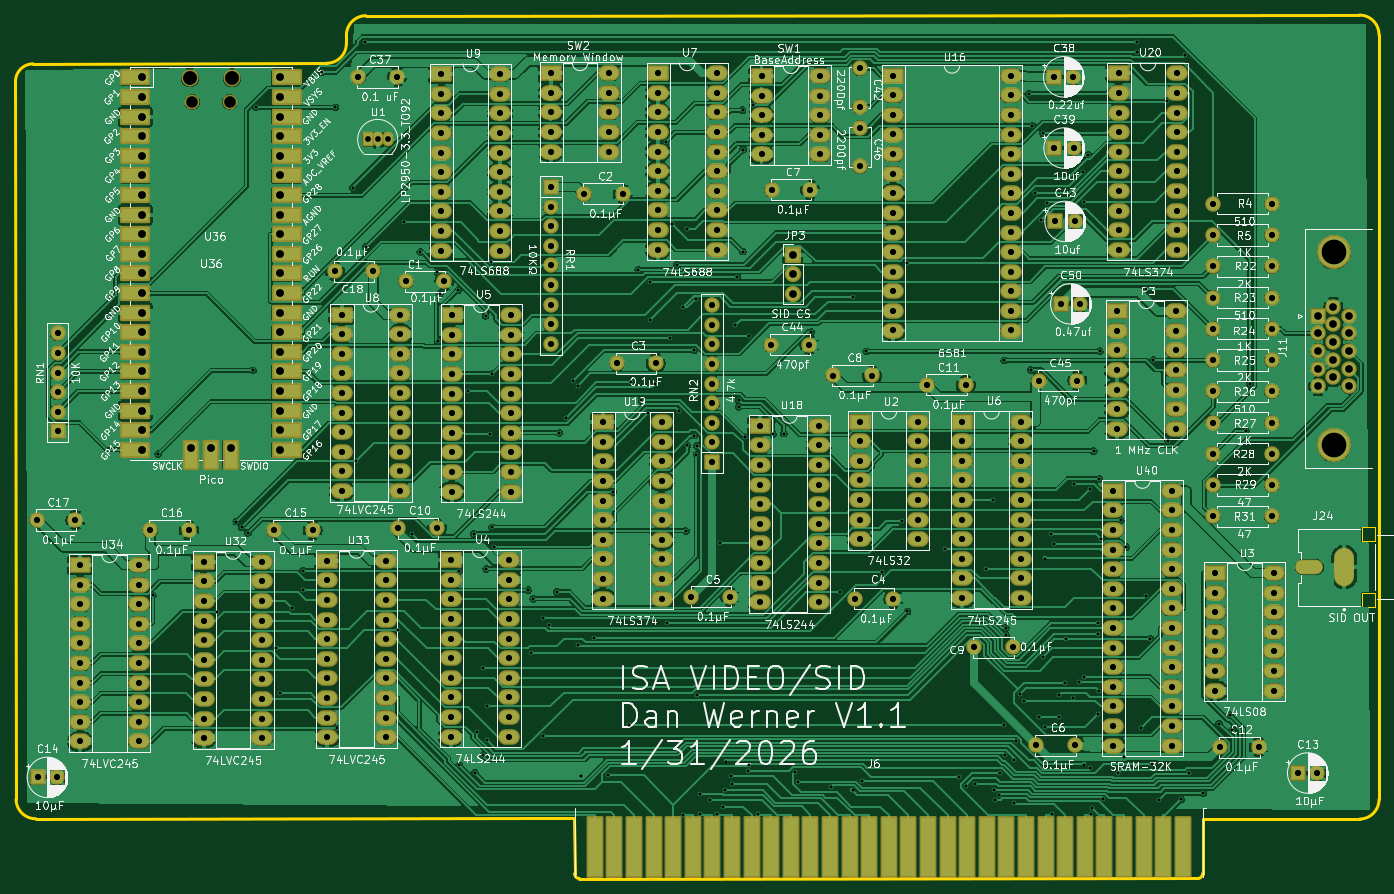
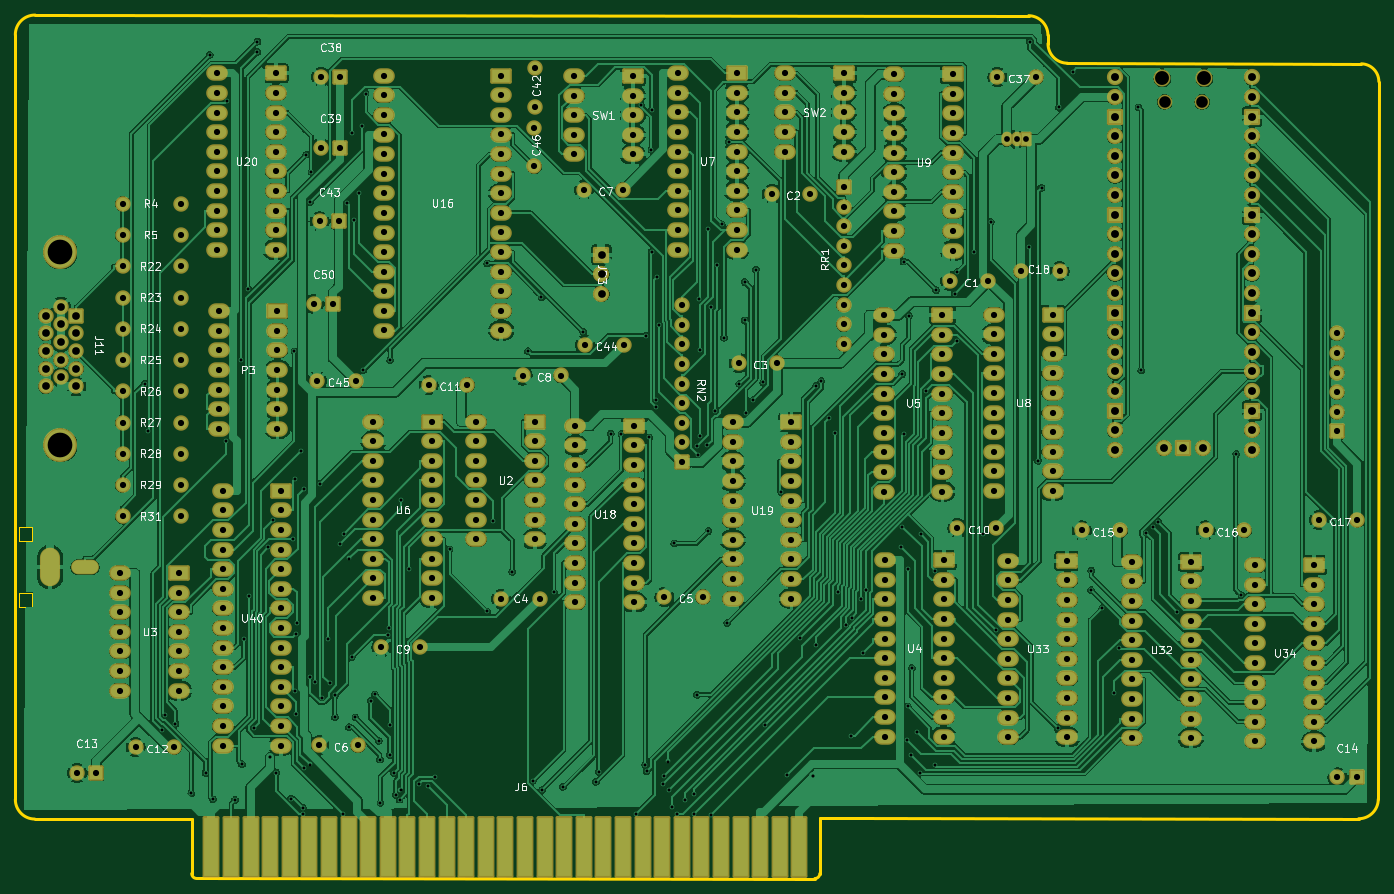
Circuit board: 9 layer files. Board 176.7 x 111.9 mm.
- bottom_copper: video-B_Cu.gbr (761278 bytes)
- bottom_mask: video-B_Mask.gbr (18654 bytes)
- bottom_silk: video-B_Silkscreen.gbr (100406 bytes)
- outline: video-Edge_Cuts.gbr (2246 bytes)
- top_copper: video-F_Cu.gbr (782425 bytes)
- top_mask: video-F_Mask.gbr (20343 bytes)
- top_silk: video-F_Silkscreen.gbr (432314 bytes)
- drill: video-NPTH.drl (480 bytes)
- drill: video-PTH.drl (12934 bytes)

=== bottom_copper: video-B_Cu.gbr (761278 bytes, source omitted) ===
=== bottom_mask: video-B_Mask.gbr (18654 bytes, source omitted) ===
=== bottom_silk: video-B_Silkscreen.gbr (100406 bytes, source omitted) ===
=== outline: video-Edge_Cuts.gbr ===
%TF.GenerationSoftware,KiCad,Pcbnew,9.0.2*%
%TF.CreationDate,2026-01-31T17:48:04-06:00*%
%TF.ProjectId,video,76696465-6f2e-46b6-9963-61645f706362,V1.1*%
%TF.SameCoordinates,Original*%
%TF.FileFunction,Profile,NP*%
%FSLAX46Y46*%
G04 Gerber Fmt 4.6, Leading zero omitted, Abs format (unit mm)*
G04 Created by KiCad (PCBNEW 9.0.2) date 2026-01-31 17:48:04*
%MOMM*%
%LPD*%
G01*
G04 APERTURE LIST*
%TA.AperFunction,Profile*%
%ADD10C,0.381000*%
%TD*%
%TA.AperFunction,Profile*%
%ADD11C,0.010000*%
%TD*%
G04 APERTURE END LIST*
D10*
X215638666Y-37203666D02*
X215638666Y-136263666D01*
X81812821Y-38310730D02*
G75*
G02*
X79298169Y-40850768I-2532621J-7470D01*
G01*
X192778666Y-145864866D02*
G75*
G02*
X192143666Y-146499866I-634966J-34D01*
G01*
X81823408Y-37225707D02*
G75*
G02*
X84312980Y-34693050I2532972J57D01*
G01*
X84312980Y-34693104D02*
X213073266Y-34612866D01*
X111371666Y-138727466D02*
X111388830Y-145873073D01*
X41200000Y-40930000D02*
X79303120Y-40850729D01*
X38939095Y-43235707D02*
G75*
G02*
X41206846Y-40928704I2307285J57D01*
G01*
X106545666Y-138727466D02*
X111371666Y-138727466D01*
X112023830Y-146508073D02*
G75*
G02*
X111388827Y-145873073I70J635073D01*
G01*
X41554400Y-138760200D02*
X106545666Y-138727466D01*
X215638718Y-136263666D02*
G75*
G02*
X213124066Y-138803665I-2532618J-7434D01*
G01*
X41554400Y-138760200D02*
G75*
G02*
X39014400Y-136220200I0J2540000D01*
G01*
X112023830Y-146508073D02*
X192143666Y-146499866D01*
X81812821Y-38310730D02*
X81823724Y-37225707D01*
X192804066Y-138790966D02*
X213124066Y-138803666D01*
X213073260Y-34612377D02*
G75*
G02*
X215638666Y-37203666I32840J-2533023D01*
G01*
X39014400Y-136220200D02*
X38939097Y-43238177D01*
X192804066Y-138790966D02*
X192778666Y-145864866D01*
D11*
%TO.C,J24*%
X213430000Y-101010000D02*
X213430000Y-102810000D01*
X213430000Y-102810000D02*
X215130000Y-102810000D01*
X213430000Y-109510000D02*
X213430000Y-111310000D01*
X213430000Y-111310000D02*
X215130000Y-111310000D01*
X215130000Y-101010000D02*
X213430000Y-101010000D01*
X215130000Y-102810000D02*
X215130000Y-101010000D01*
X215130000Y-109510000D02*
X213430000Y-109510000D01*
X215130000Y-111310000D02*
X215130000Y-109510000D01*
%TD*%
M02*

=== top_copper: video-F_Cu.gbr (782425 bytes, source omitted) ===
=== top_mask: video-F_Mask.gbr (20343 bytes, source omitted) ===
=== top_silk: video-F_Silkscreen.gbr (432314 bytes, source omitted) ===
=== drill: video-NPTH.drl ===
M48
; DRILL file {KiCad 9.0.2} date 2026-01-31T17:48:01-0600
; FORMAT={-:-/ absolute / inch / decimal}
; #@! TF.CreationDate,2026-01-31T17:48:01-06:00
; #@! TF.GenerationSoftware,Kicad,Pcbnew,9.0.2
; #@! TF.FileFunction,NonPlated,1,2,NPTH
FMAT,2
INCH
; #@! TA.AperFunction,NonPlated,NPTH,ComponentDrill
T1C0.0591
; #@! TA.AperFunction,NonPlated,NPTH,ComponentDrill
T2C0.0709
%
G90
G05
T1
X2.4348Y-1.8055
X2.6258Y-1.8055
T2
X2.423Y-1.6862
X2.6376Y-1.6862
M30

=== drill: video-PTH.drl (12934 bytes, source omitted) ===
